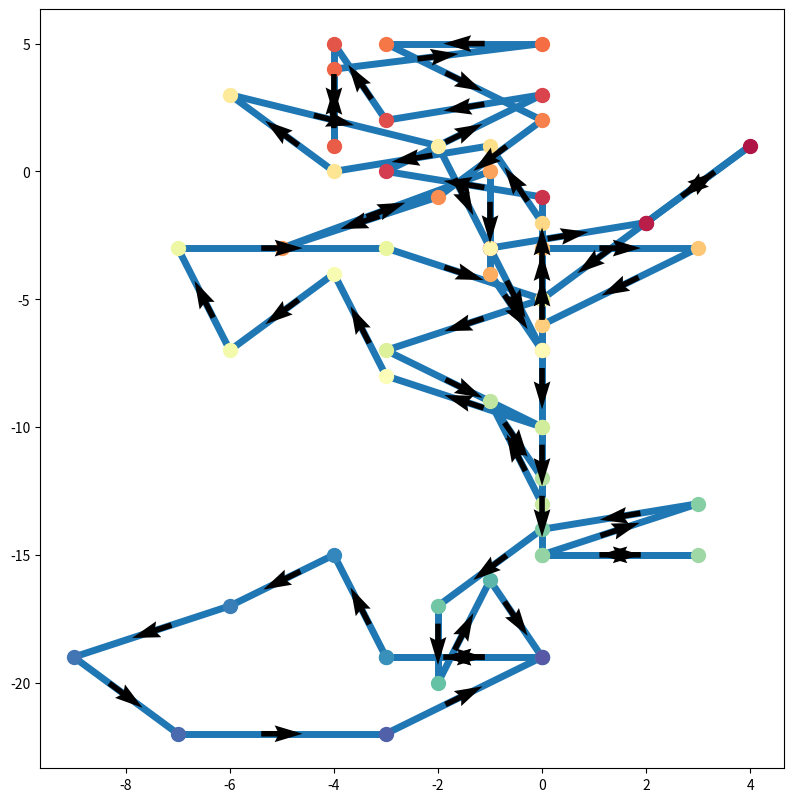

This figure's Python source:
# [redacted]

import matplotlib.pyplot as plt
import numpy as np

def main():
    cmap = plt.cm.get_cmap('Spectral')
    lx, ly, colors = [], [], []
    npoints = 60
    x = y = 0

    for i in range(npoints):
        rad = float(np.random.uniform(0, 360)) * np.pi / 180
        x = x + 4 * np.cos(rad)
        y = y + 4 * np.sin(rad)
        x = int(round(x, 2))
        y = int(round(y, 2))

        colors.append(i / npoints)
        lx.append(x)
        ly.append(y)

    u = np.diff(lx)
    v = np.diff(ly)

    pos_x = lx[:-1] + u / 2
    pos_y = ly[:-1] + v / 2
    norm = np.sqrt(u**2 + v**2)
    
    plt.figure(figsize=(8,8))
    plt.ion()
    plt.show()

    for i in range(npoints):
        plt.scatter(lx[i:i+1], ly[i:i+1], cmap=cmap, c=cmap(colors[i:i+1]), s=100, zorder=2)
        plt.plot(lx[i-1:i+1], ly[i-1:i+1], 'C0', lw=5, zorder=1)
        plt.quiver(pos_x[i:i+1], pos_y[i:i+1], u[i:i+1] / norm[i:i+1], v[i:i+1] / norm[i:i+1], angles='xy', pivot='mid', zorder=5)
        plt.subplots_adjust(left=0.05, bottom=0.03, right=0.98, top=0.979)
        plt.pause(0.01)
        plt.draw()

if __name__ == '__main__':
    main()
